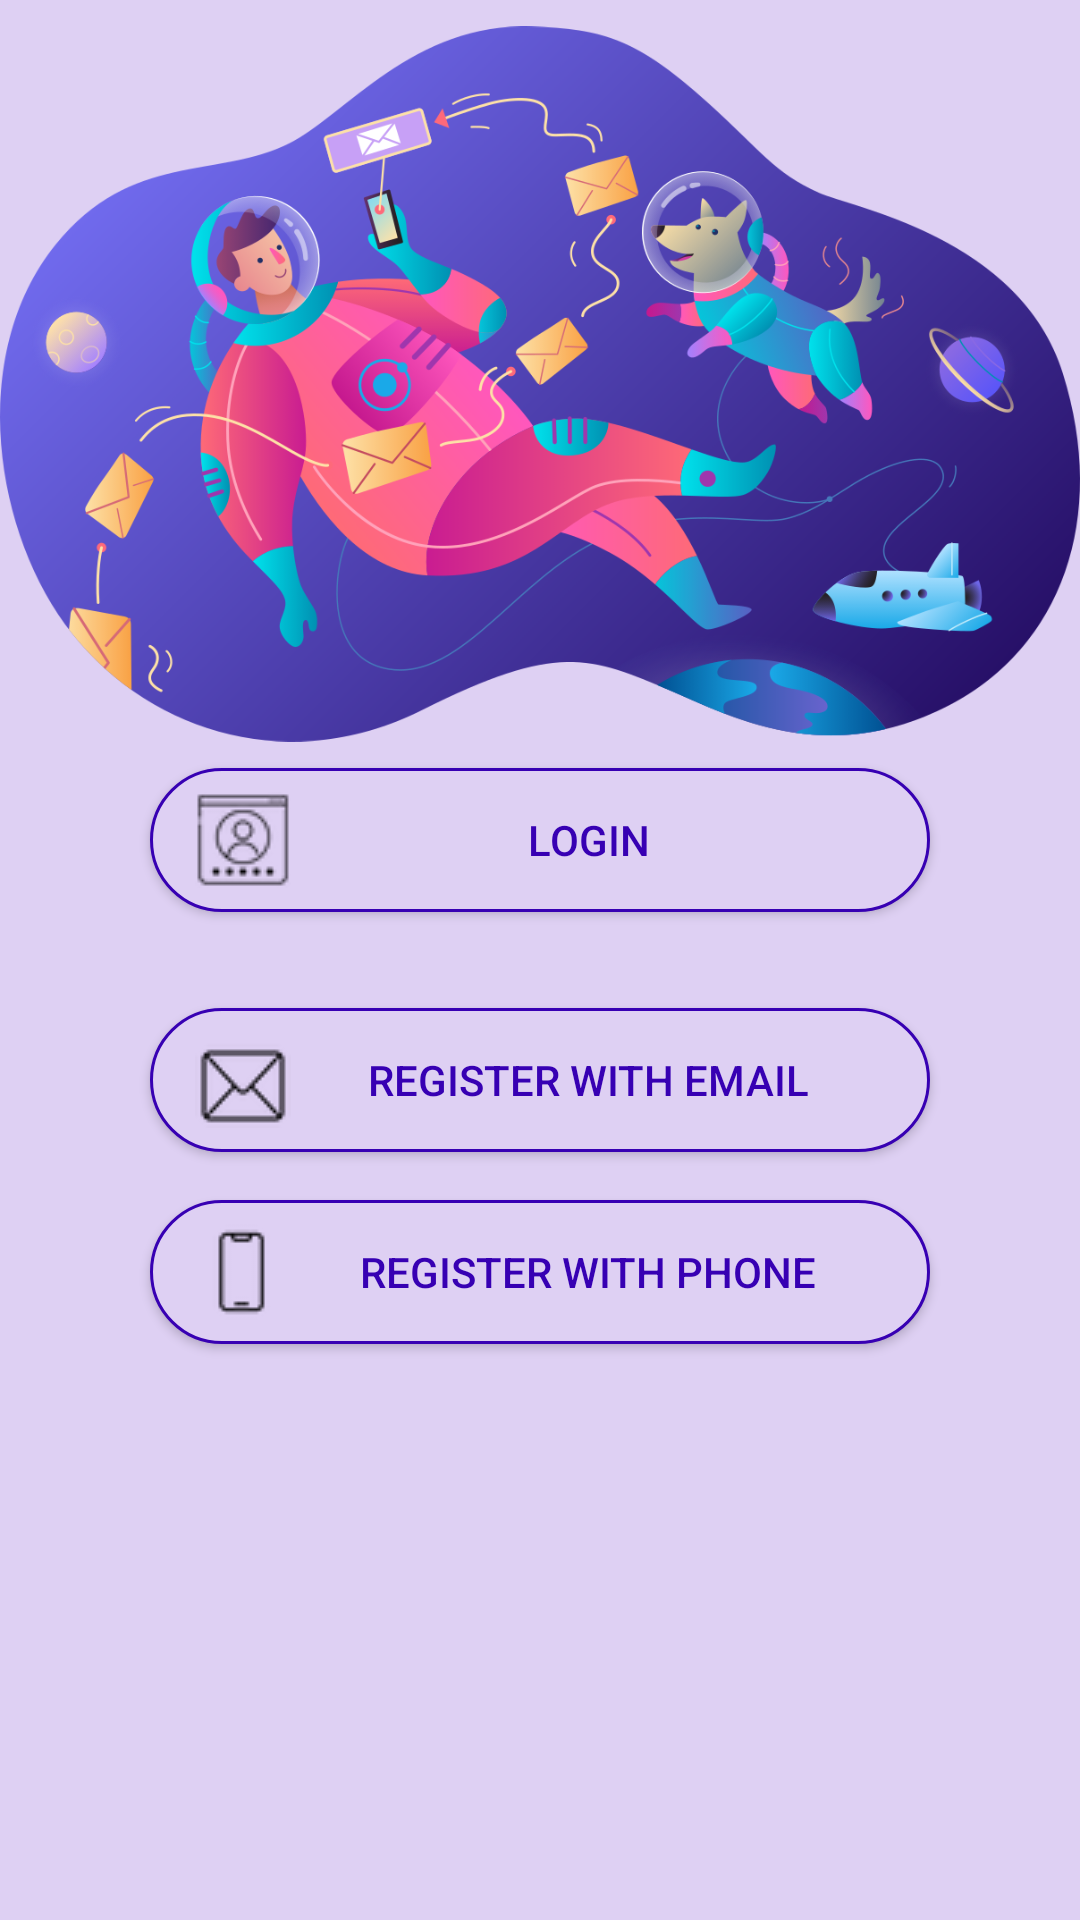

Reconstruct the res/layout file that produces this screen, plus the resources it refers to.
<!-- AndroidManifest.xml: application theme AppTheme -->
<!-- res/layout/fragment_login_o_rregister.xml -->
<?xml version="1.0" encoding="utf-8"?>
<FrameLayout xmlns:android="http://schemas.android.com/apk/res/android"
    xmlns:tools="http://schemas.android.com/tools"
    android:layout_width="match_parent"
    android:layout_height="match_parent"
    xmlns:app="http://schemas.android.com/apk/res-auto"
    tools:context=".loginORregister">

    
    <androidx.constraintlayout.widget.ConstraintLayout
        android:layout_width="match_parent"
        android:layout_height="match_parent"
        android:background="#DED0F3">

        <ImageView
            android:layout_width="match_parent"
            android:layout_height="250dp"
            android:src="@drawable/login_page_image"
            app:layout_constraintBottom_toTopOf="@+id/button"
            app:layout_constraintEnd_toEndOf="parent"
            app:layout_constraintStart_toStartOf="parent"
            app:layout_constraintTop_toTopOf="parent" />

        <Button
            android:id="@+id/button"
            android:layout_width="match_parent"
            android:layout_height="wrap_content"
            android:layout_marginStart="50dp"
            android:layout_marginEnd="50dp"
            android:layout_marginBottom="16dp"
            android:background="@drawable/buttons"
            android:clickable="true"
            android:drawableLeft="@drawable/login"
            android:focusable="true"
            android:paddingLeft="15dp"
            android:paddingRight="15dp"
            android:text="LOGIN"
            android:textColor="@color/colorPrimaryDark"
            app:layout_constraintBottom_toTopOf="@+id/guideline"
            app:layout_constraintEnd_toEndOf="parent"
            app:layout_constraintHorizontal_bias="0.0"
            app:layout_constraintStart_toStartOf="parent" />

        <Button
            android:id="@+id/button2"
            android:layout_width="match_parent"
            android:layout_height="wrap_content"
            android:layout_marginStart="50dp"
            android:layout_marginTop="16dp"
            android:layout_marginEnd="50dp"
            android:background="@drawable/buttons"
            android:clickable="true"
            android:drawableLeft="@drawable/email"
            android:focusable="true"
            android:paddingLeft="15dp"
            android:paddingRight="15dp"
            android:text="REGISTER WITH EMAIL"
            android:textColor="@color/colorPrimaryDark"
            app:layout_constraintEnd_toEndOf="parent"
            app:layout_constraintHorizontal_bias="0.0"
            app:layout_constraintStart_toStartOf="parent"
            app:layout_constraintTop_toTopOf="@+id/guideline" />

        <Button
            android:id="@+id/phone_reg_btn"
            android:layout_width="match_parent"
            android:layout_height="wrap_content"
            android:layout_marginStart="50dp"
            android:layout_marginTop="16dp"
            android:layout_marginEnd="50dp"
            android:background="@drawable/buttons"
            android:clickable="true"
            android:drawableStart="@drawable/phone"
            android:focusable="true"
            android:paddingLeft="15dp"
            android:paddingRight="15dp"
            android:text="Register With Phone"
            android:textColor="@color/colorPrimaryDark"
            app:layout_constraintEnd_toEndOf="parent"
            app:layout_constraintStart_toStartOf="parent"
            app:layout_constraintTop_toBottomOf="@+id/button2" />

        <androidx.constraintlayout.widget.Guideline
            android:id="@+id/guideline"
            android:layout_width="wrap_content"
            android:layout_height="wrap_content"
            android:orientation="horizontal"
            app:layout_constraintGuide_percent="0.5" />

    </androidx.constraintlayout.widget.ConstraintLayout>

</FrameLayout>
<!-- resources referenced by this layout -->
<resources>
  <color name="colorPrimaryDark">#3700B3</color>
  <!-- drawable buttons (drawable) -->
  <?xml version="1.0" encoding="utf-8"?>
  <shape xmlns:android="http://schemas.android.com/apk/res/android">
  
      <solid
          android:color="#DED0F3"
          />
      <corners
          android:radius="30dp"/>
  
      <stroke
          android:color="@color/colorPrimaryDark"
          android:width="3px"
          />
  </shape>
  <!-- drawable email: png bitmap (drawable, 480 bytes) -->
  <!-- drawable login: png bitmap (drawable, 918 bytes) -->
  <!-- drawable login_page_image: png bitmap (drawable, 231299 bytes) -->
  <!-- drawable phone: png bitmap (drawable, 398 bytes) -->
  <style name="AppTheme" parent="Theme.AppCompat.Light.NoActionBar">
          
          <item name="colorPrimary">@color/colorPrimary</item>
          <item name="colorPrimaryDark">@color/colorPrimaryDark</item>
          <item name="colorAccent">@color/colorAccent</item>
      </style>
  <color name="colorPrimary">#6200EE</color>
  <color name="colorAccent">#03DAC5</color>
</resources>
